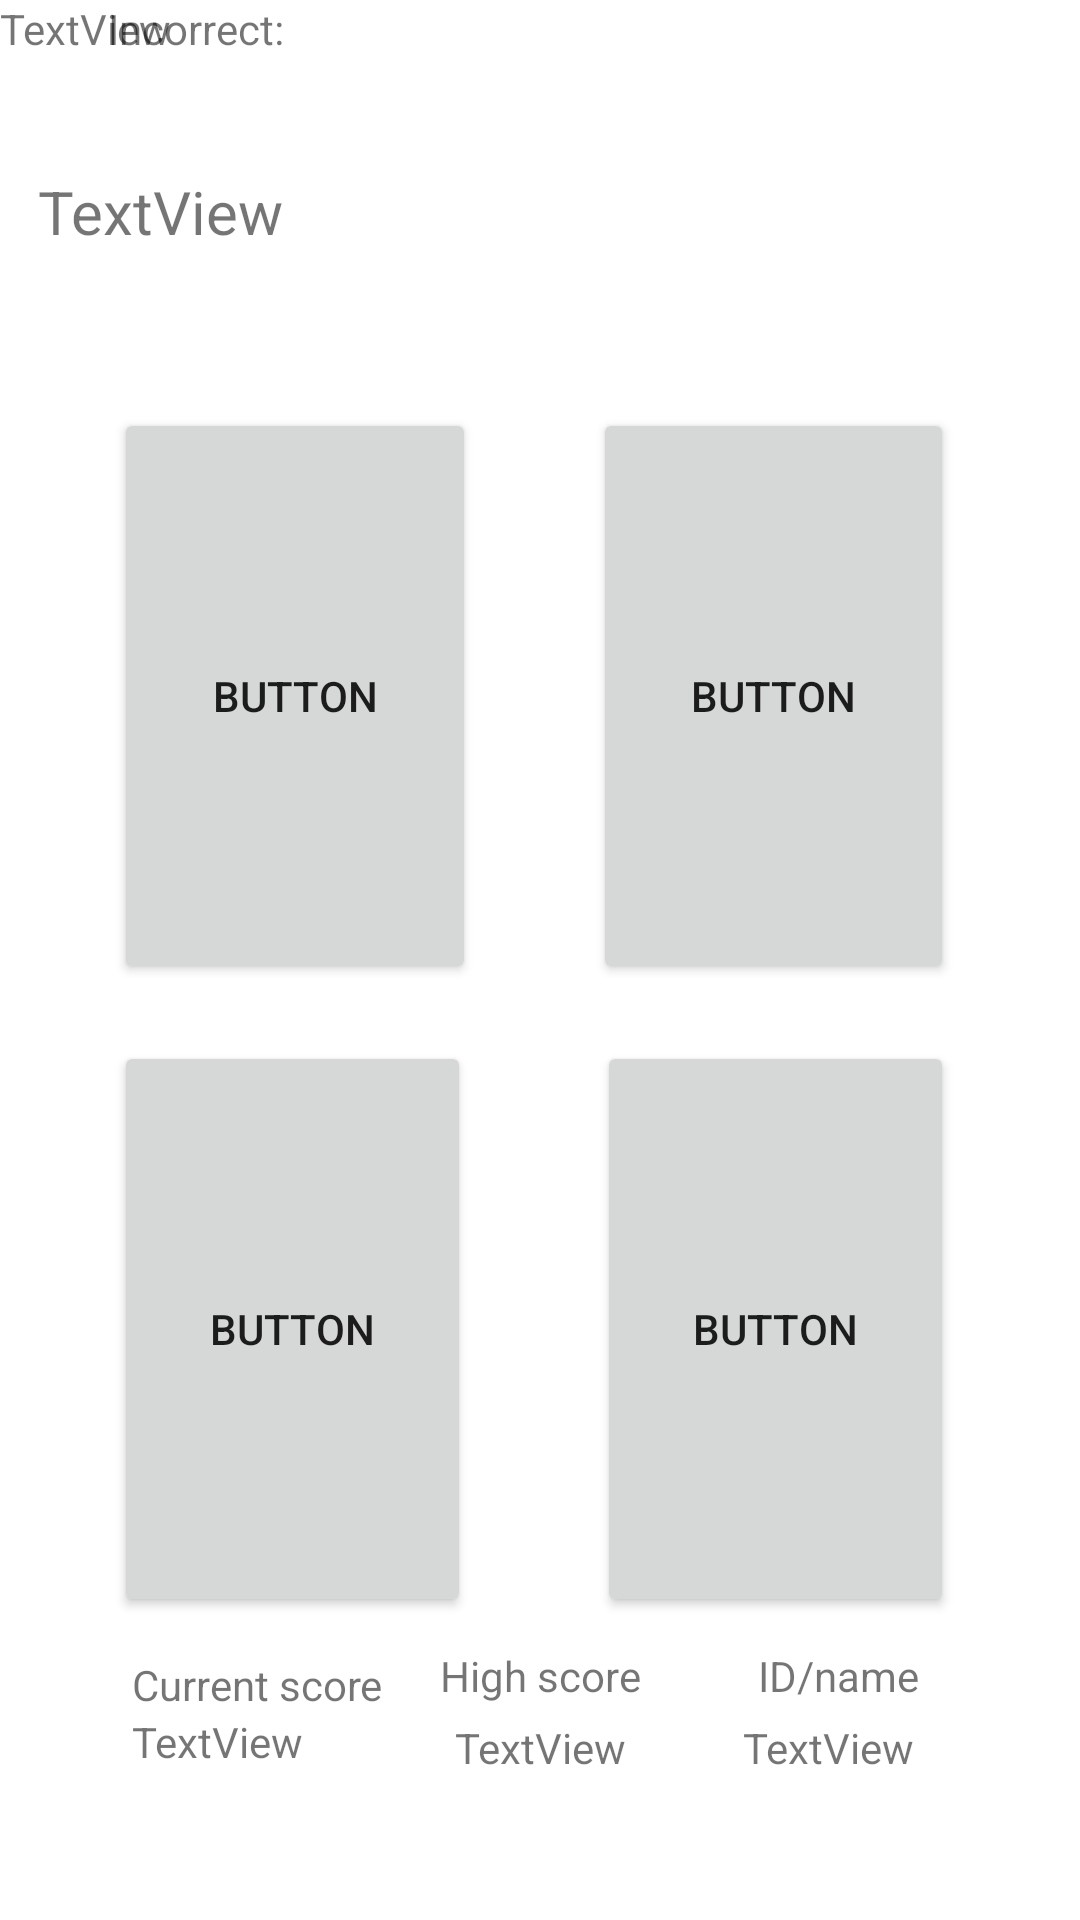

Write the Android layout XML for this screen, with the resource values it uses.
<!-- AndroidManifest.xml: application theme Theme.MyFloridaManGame -->
<!-- res/layout/activity_the_game.xml -->
<?xml version="1.0" encoding="utf-8"?>
<androidx.constraintlayout.widget.ConstraintLayout xmlns:android="http://schemas.android.com/apk/res/android"
    xmlns:app="http://schemas.android.com/apk/res-auto"
    xmlns:tools="http://schemas.android.com/tools"
    android:layout_width="match_parent"
    android:layout_height="match_parent"
    tools:context=".TheGame">

    <TextView
        android:id="@+id/textView"
        android:layout_width="335dp"
        android:layout_height="0dp"
        android:layout_marginTop="57dp"
        android:layout_marginBottom="435dp"
        android:text="TextView"
        android:textSize="20sp"
        app:layout_constraintBottom_toTopOf="@+id/textView7"
        app:layout_constraintEnd_toEndOf="parent"
        app:layout_constraintStart_toStartOf="parent"
        app:layout_constraintTop_toTopOf="parent" />

    <Button
        android:id="@+id/button"
        android:layout_width="0dp"
        android:layout_height="0dp"
        android:layout_marginStart="38dp"
        android:layout_marginEnd="39dp"
        android:layout_marginBottom="19dp"
        android:onClick="onClickA"
        android:text="Button"
        app:layout_constraintBottom_toTopOf="@+id/button3"
        app:layout_constraintEnd_toStartOf="@+id/button2"
        app:layout_constraintStart_toStartOf="parent"
        app:layout_constraintTop_toBottomOf="@+id/textView"
        tools:ignore="DuplicateSpeakableTextCheck,DuplicateSpeakableTextCheck" />

    <Button
        android:id="@+id/button2"
        android:layout_width="0dp"
        android:layout_height="0dp"
        android:layout_marginEnd="42dp"
        android:onClick="onClickB"
        android:text="Button"
        app:layout_constraintBottom_toBottomOf="@+id/button"
        app:layout_constraintEnd_toEndOf="parent"
        app:layout_constraintStart_toEndOf="@+id/button"
        app:layout_constraintTop_toTopOf="@+id/button" />

    <Button
        android:id="@+id/button3"
        android:layout_width="0dp"
        android:layout_height="0dp"
        android:layout_marginStart="38dp"
        android:layout_marginEnd="42dp"
        android:layout_marginBottom="101dp"
        android:onClick="onClickC"
        android:text="Button"
        app:layout_constraintBottom_toBottomOf="parent"
        app:layout_constraintEnd_toStartOf="@+id/button4"
        app:layout_constraintStart_toStartOf="parent"
        app:layout_constraintTop_toBottomOf="@+id/button" />

    <Button
        android:id="@+id/button4"
        android:layout_width="0dp"
        android:layout_height="0dp"
        android:layout_marginEnd="42dp"
        android:onClick="onClickD"
        android:text="Button"
        app:layout_constraintBottom_toBottomOf="@+id/button3"
        app:layout_constraintEnd_toEndOf="parent"
        app:layout_constraintStart_toEndOf="@+id/button3"
        app:layout_constraintTop_toTopOf="@+id/button3" />

    <TextView
        android:id="@+id/textView7"
        android:layout_width="wrap_content"
        android:layout_height="wrap_content"
        android:layout_marginEnd="56dp"
        android:layout_marginBottom="50dp"
        android:text="TextView"
        app:layout_constraintBottom_toBottomOf="parent"
        app:layout_constraintEnd_toEndOf="@+id/button3"
        app:layout_constraintTop_toBottomOf="@+id/textView" />

    <TextView
        android:id="@+id/textView8"
        android:layout_width="wrap_content"
        android:layout_height="wrap_content"
        android:text="Current score"
        app:layout_constraintBottom_toTopOf="@+id/textView7"
        app:layout_constraintStart_toStartOf="@+id/textView7" />

    <TextView
        android:id="@+id/textView10"
        android:layout_width="wrap_content"
        android:layout_height="wrap_content"
        android:layout_marginBottom="5dp"
        android:text="High score"
        app:layout_constraintBottom_toTopOf="@+id/textView11"
        app:layout_constraintEnd_toEndOf="parent"
        app:layout_constraintStart_toStartOf="parent" />

    <TextView
        android:id="@+id/textView11"
        android:layout_width="wrap_content"
        android:layout_height="wrap_content"
        android:layout_marginTop="2dp"
        android:text="TextView"
        app:layout_constraintEnd_toEndOf="parent"
        app:layout_constraintStart_toStartOf="parent"
        app:layout_constraintTop_toBottomOf="@+id/textView8" />

    <TextView
        android:id="@+id/textView12"
        android:layout_width="wrap_content"
        android:layout_height="wrap_content"
        android:layout_marginStart="5dp"
        android:layout_marginBottom="5dp"
        android:text="ID/name"
        app:layout_constraintBottom_toTopOf="@+id/textView13"
        app:layout_constraintStart_toStartOf="@+id/textView13" />

    <TextView
        android:id="@+id/textView13"
        android:layout_width="wrap_content"
        android:layout_height="wrap_content"
        android:layout_marginStart="34dp"
        android:layout_marginBottom="48dp"
        android:text="TextView"
        app:layout_constraintBottom_toBottomOf="parent"
        app:layout_constraintStart_toEndOf="@+id/textView10" />

    <TextView
        android:id="@+id/textView14"
        android:layout_width="wrap_content"
        android:layout_height="wrap_content"
        android:layout_marginStart="36dp"
        android:text="Incorrect:"
        app:layout_constraintStart_toStartOf="parent"
        tools:layout_editor_absoluteY="683dp" />

    <TextView
        android:id="@+id/textView15"
        android:layout_width="wrap_content"
        android:layout_height="wrap_content"
        android:text="TextView"
        tools:layout_editor_absoluteX="117dp"
        tools:layout_editor_absoluteY="685dp" />

</androidx.constraintlayout.widget.ConstraintLayout>
<!-- resources referenced by this layout -->
<resources>
  <style name="Theme.MyFloridaManGame" parent="Theme.MaterialComponents.DayNight.DarkActionBar">
          
          <item name="colorPrimary">@color/purple_500</item>
          <item name="colorPrimaryVariant">@color/purple_700</item>
          <item name="colorOnPrimary">@color/white</item>
          
          <item name="colorSecondary">@color/teal_200</item>
          <item name="colorSecondaryVariant">@color/teal_700</item>
          <item name="colorOnSecondary">@color/black</item>
          
          <item name="android:statusBarColor" tools:targetApi="l">?attr/colorPrimaryVariant</item>
          
      </style>
  <!-- not gathered from this repository: default colours our renderer supplied (Android Studio template values) -->
  <color name="purple_500">#FF6200EE</color>
  <color name="purple_700">#FF3700B3</color>
  <color name="teal_200">#FF03DAC5</color>
  <color name="teal_700">#FF018786</color>
  <color name="black">#FF000000</color>
  <color name="white">#FFFFFFFF</color>
</resources>
